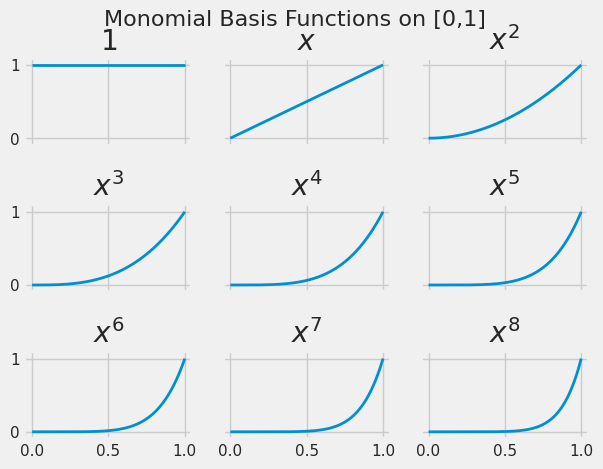
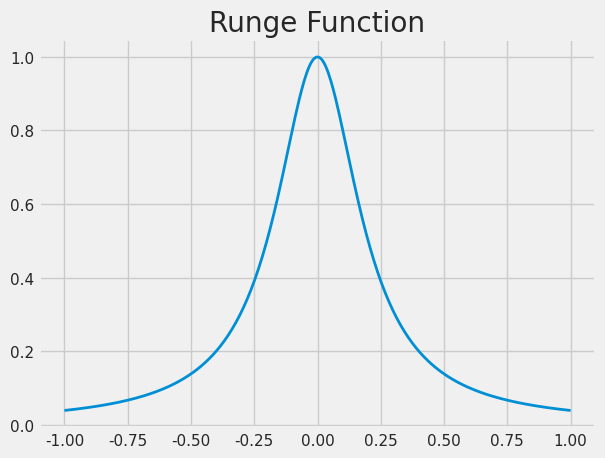
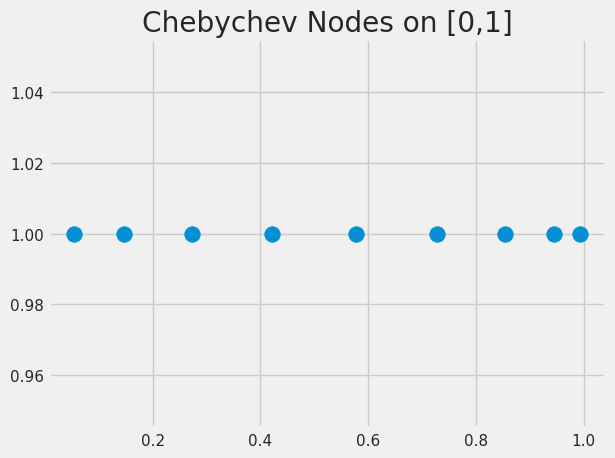
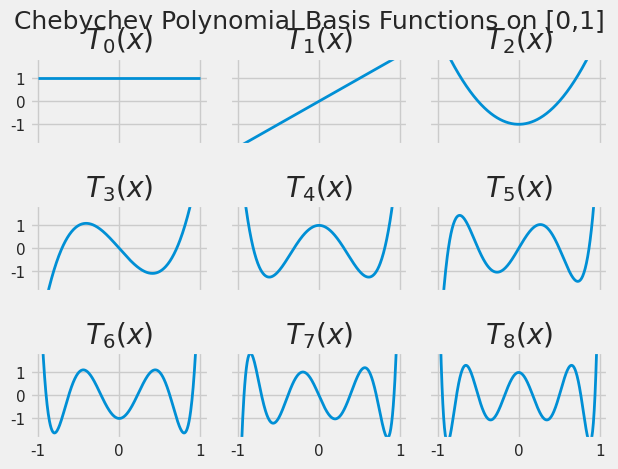
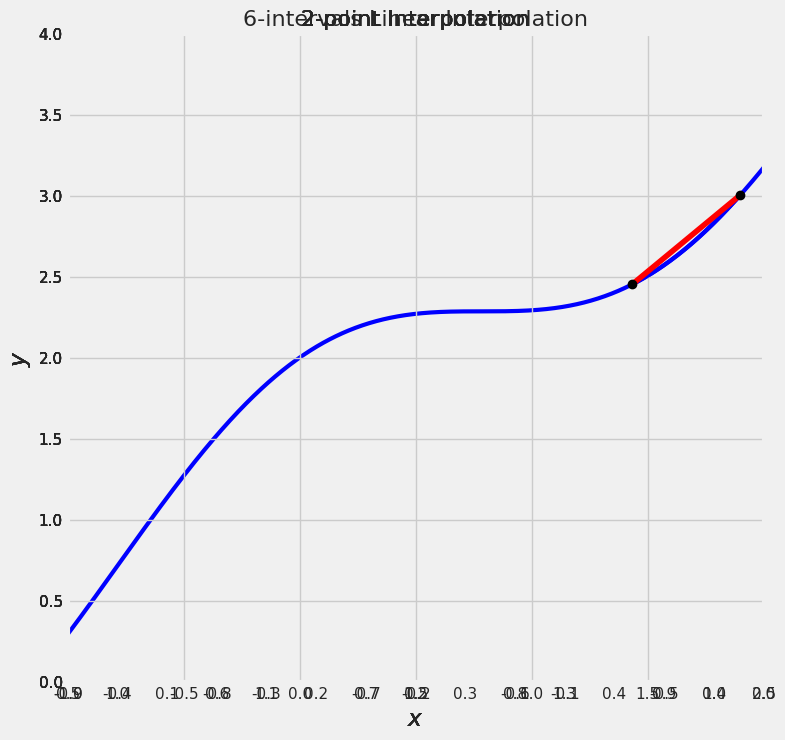
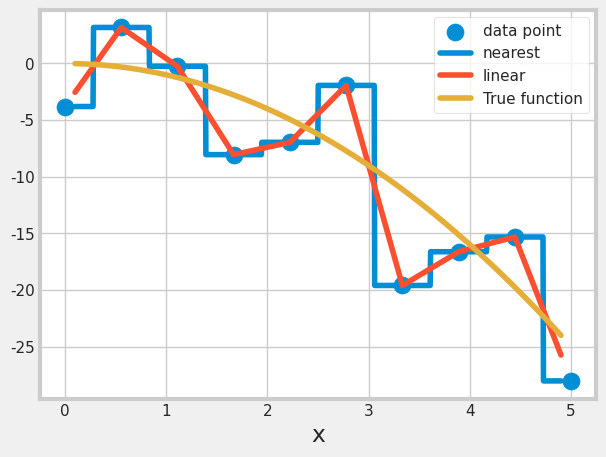
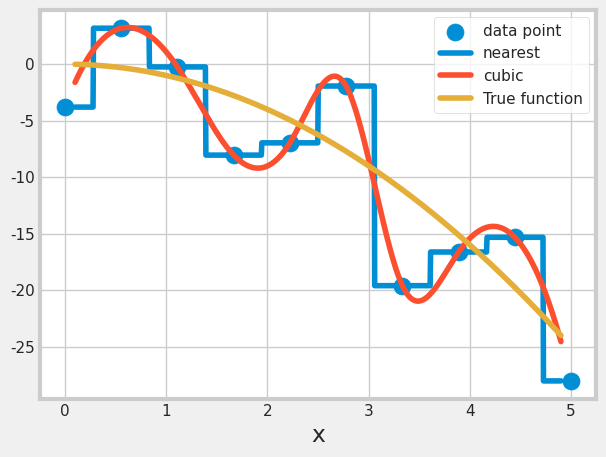

Reproduce these figures in Python, in order.
import matplotlib.pyplot as plt
import numpy as np

from matplotlib.pyplot import *
%matplotlib notebook
import matplotlib as mpl
#mpl.rcParams['savefig.dpi'] = 80
mpl.rcParams['figure.dpi'] = 100
# from IPython.display import set_matplotlib_formats
# set_matplotlib_formats('png', 'pdf')
%config InlineBackend.figure_format = 'retina'
#https://www.dataquest.io/blog/jupyter-notebook-tips-tricks-shortcuts/

import seaborn as sns
sns.set()
#sns.set_style(style= "whitegrid")
#plt.style.available
plt.style.use('fivethirtyeight')

## 
np.random.seed(123)











# Simple data to display in various forms
x = np.linspace(0, 1, 400);


# Four axes, returned as a 3-d array
fig, axarr = plt.subplots(3, 3,sharex=True, sharey=True);

axarr[0, 0].plot(x, x**0, linewidth=2.0);
#plt.ylim(0,1.1)
axarr[0, 0].set_ylim(-0.1,1.1)
axarr[0, 0].set_title(r'$1$');
axarr[0, 1].plot(x, x, linewidth=2.0);
axarr[0, 1].set_title(r'$x$');
axarr[0, 2].plot(x, x**2, linewidth=2.0);
axarr[0, 2].set_title(r'$x^2$');

axarr[1, 0].plot(x, x ** 3, linewidth=2.0);
axarr[1, 0].set_title(r'$x^3$');
axarr[1, 1].plot(x, x ** 4, linewidth=2.0);
axarr[1, 1].set_title(r'$x^4$');
axarr[1, 2].plot(x, x ** 5, linewidth=2.0);
axarr[1, 2].set_title(r'$x^5$');

axarr[2, 0].plot(x, x ** 6, linewidth=2.0);
axarr[2, 0].set_title(r'$x^6$');
axarr[2, 1].plot(x, x ** 7, linewidth=2.0);
axarr[2, 1].set_title(r'$x^7$');
axarr[2, 2].plot(x, x ** 8, linewidth=2.0);
axarr[2, 2].set_title(r'$x^8$');



# Fine-tune figure; make subplots farther from each other.
fig.subplots_adjust(hspace=0.3);

fig.suptitle("Monomial Basis Functions on [0,1]", fontsize=16)

# Tight layout often produces nice results
# but requires the title to be spaced accordingly
fig.tight_layout()
fig.subplots_adjust(top=0.88)

# Fine-tune figure; hide x ticks for top plots and y ticks for right plots
plt.setp([a.get_xticklabels() for a in axarr[0, :]], visible=False);
plt.setp([a.get_yticklabels() for a in axarr[:, 2]], visible=False);

x = np.linspace(-1,1, 400)
def runge(x):
    return 1/(1+25*x**2)


fig, ax = plt.subplots(1, 1,sharex=True, sharey=True);

ax.plot(x, runge(x), linewidth=2.0);
ax.set_title("Runge Function");


#Chebychev Nodes on [0,1]

a=0
b=1
n = 10
xc = (a+b)/2 + (b-a)/2*np.cos(np.pi/n*((np.arange(1,n)-.5)));     # Chebyshev nodes


plt.figure()
plt.scatter(xc,xc**0, s = 125)
plt.title("Chebychev Nodes on [0,1]")


# Chebychev Polynomial Basis Functions on [0,1]


# Simple data to display in various forms
x = np.linspace(-1, 1, 400);


# Four axes, returned as a 3-d array
fig, axarr = plt.subplots(3, 3,sharex=True, sharey=True);

axarr[0, 0].plot(x, x**0, linewidth=2.0);
#plt.ylim(0,1.1)
axarr[0, 0].set_ylim(-1.9,1.9)
axarr[0, 0].set_title(r'$T_{0}(x)$');
axarr[0, 1].plot(x, 2*x, linewidth=2.0);
axarr[0, 1].set_title(r'$T_{1}(x)$');
axarr[0, 2].plot(x, 4*x**2-1, linewidth=2.0);
axarr[0, 2].set_title(r'$T_{2}(x)$');

axarr[1, 0].plot(x, 8*x ** 3-4*x, linewidth=2.0);
axarr[1, 0].set_title(r'$T_{3}(x)$');
axarr[1, 1].plot(x, 16*x ** 4-12*x**2+1, linewidth=2.0);
axarr[1, 1].set_title(r'$T_{4}(x)$');
axarr[1, 2].plot(x, 32*x ** 5-32*x**3+6*x, linewidth=2.0);
axarr[1, 2].set_title(r'$T_{5}(x)$');

axarr[2, 0].plot(x, 64*x ** 6-80*x**4+24*x**2-1, linewidth=2.0);
axarr[2, 0].set_title(r'$T_{6}(x)$');
axarr[2, 1].plot(x, 128*x ** 7-192*x**5+80*x**3-8*x, linewidth=2.0);
axarr[2, 1].set_title(r'$T_{7}(x)$');
axarr[2, 2].plot(x, 256*x ** 8-448*x**6 +240*x**4-40*x**2+1, linewidth=2.0);
axarr[2, 2].set_title(r'$T_{8}(x)$');



# Fine-tune figure; make subplots farther from each other.
fig.subplots_adjust(hspace=0.3);

fig.suptitle("Chebychev Polynomial Basis Functions on [0,1]", fontsize=18)

# Tight layout often produces nice results
# but requires the title to be spaced accordingly
fig.tight_layout()
fig.subplots_adjust(top=0.88)

# Fine-tune figure; hide x ticks for top plots and y ticks for right plots
plt.setp([a.get_xticklabels() for a in axarr[0, :]], visible=False);
plt.setp([a.get_yticklabels() for a in axarr[:, 2]], visible=False);









#Interpolated method
def Interpolation( f, X, xmin, xmax, ymin=0, ymax=1, fig=None, leg=True ):
    #f(x_i) values
    Y = f( X )
    
    #X array
    Xarray = np.linspace( xmin, xmax, 1000 )
    #X area
    Xarea = np.linspace( X[0], X[-1], 1000 )
    #F array
    Yarray = f( Xarray )
    
    #Lagrange polynomial
    Ln = interp.lagrange( X, Y )
    #Interpolated array
    Parray = Ln( Xarray )
    #Interpolated array for area
    Parea = Ln( Xarea )
    
    #Plotting
    if fig==None:
        fig = plt.figure( figsize = (8,8) )
    ax = fig.add_subplot(111)
    #Function
    ax.plot( Xarray, Yarray, linewidth = 3, color = "blue", label="$f(x)$" )
    #Points
    ax.plot( X, Y, "o", color="black", label="points", zorder = 10 )
    #Interpolator
    ax.plot( Xarray, Parray, linewidth = 4, color = "red", label="$P_{%d}(x)$"%(len(X)-1) )
    #Area
    #ax.fill_between( Xarea, Parea, color="green", alpha=0.5 )
    
    #Format
    ax.set_title( "%d-point Interpolation"%(len(X)), fontsize=16 )
    ax.set_xlim( (xmin, xmax) )
    ax.set_ylim( (0, 4) )
    ax.set_xlabel( "$x$" )
    ax.set_ylabel( "$y$" )
    if leg:
        ax.legend( loc="upper left", fontsize=16 )
    ax.grid(1)
    
    return ax

#Function
def f(x):
    return 1+np.cos(x)**2+x

# Choose a region to integrate over and take only a few points in that region

X = np.array([-0.5,1.5])

#Interpolation add-on
import scipy.interpolate as interp
# Plot both the function and the interpolation 

#interpolation method
def CompositeInterpolation( f, a, b, N, n, xmin, xmax, ymin=0, ymax=1 ):
    #X array
    X = np.linspace( a, b, N )
    
    #Plotting
    fig = plt.figure( figsize = (8,8) )
    for i in range(0,N-n,n):
        Xi = X[i:i+n+1]
        ax = Interpolation( f, Xi, X[i], X[i+n], fig=fig, leg=False )
    
    #X array
    Xarray = np.linspace( xmin, xmax, 1000 )
    #F array
    Yarray = f( Xarray )
    #Function
    ax.plot( Xarray, Yarray, linewidth = 3, color = "blue", label="$f(x)$", zorder=0 )
    ax.set_title( "%d-intervals Linear Interpolation"%(N-1), fontsize=16 )
    #Format
    plt.xlim( (xmin, xmax) )
    plt.ylim( (ymin, ymax) )
    
    return None

#Quadrature with 3 points (Simpson's rule)
CompositeInterpolation( f, a=-0.9, b=1.9, N=7, n=1, xmin=-1, xmax=2, ymin=0, ymax=4 )

































import scipy.interpolate

def create_data(n):
    """Given an integer n, returns n data points
    x and values y as a numpy.array.
    True function: f(x) = -x^2
    y is the observations with normal noise
    """
    xmax = 5.
    x = np.linspace(0, xmax, n)
    y = - x**2
    #make x-data somewhat irregular
    y += 3.5 * np.random.normal(size=len(x))
    return x, y

#main program
n = 10
x, y = create_data(n)

#use finer and regular mesh for plot
xfine = np.linspace(0.1, 4.9, n * 100)

# using n=10 breakpoints to do the intepolation
#interpolate with piecewise constant function (p=0): step function
y0 = scipy.interpolate.interp1d(x, y, kind='nearest')
#interpolate with piecewise linear func (p=1): piecewise straight line
y1 = scipy.interpolate.interp1d(x, y, kind='linear')
#interpolate with piecewise quadratic func (p=2): piecewise curve 
y2 = scipy.interpolate.interp1d(x, y, kind='quadratic')
#interpolate with piecewise cubic func (p=3): piecewise curve 
y3 = scipy.interpolate.interp1d(x, y, kind='cubic')
# true function
yt = - xfine**2



sns.set_style(style= "whitegrid")
#plt.style.available
#plt.style.use('fivethirtyeight')

plt.figure()
plt.scatter(x, y,s = 150,label='data point')
plt.plot(xfine, y0(xfine), label='nearest')
plt.plot(xfine, y1(xfine), label='linear')
#plt.plot(xfine, y2(xfine), label='quadratic')
#plt.plot(xfine, y3(xfine), label='cubic')
plt.plot(xfine, yt, label='True function')


plt.legend()
plt.xlabel('x')

plt.figure()
plt.scatter(x, y, s = 150,label='data point')
plt.plot(xfine, y0(xfine), label='nearest')
#plt.plot(xfine, y1(xfine), label='linear')
#plt.plot(xfine, y2(xfine), label='quadratic')
plt.plot(xfine, y3(xfine), label='cubic')
plt.plot(xfine, yt, label='True function')


plt.legend()
plt.xlabel('x')

